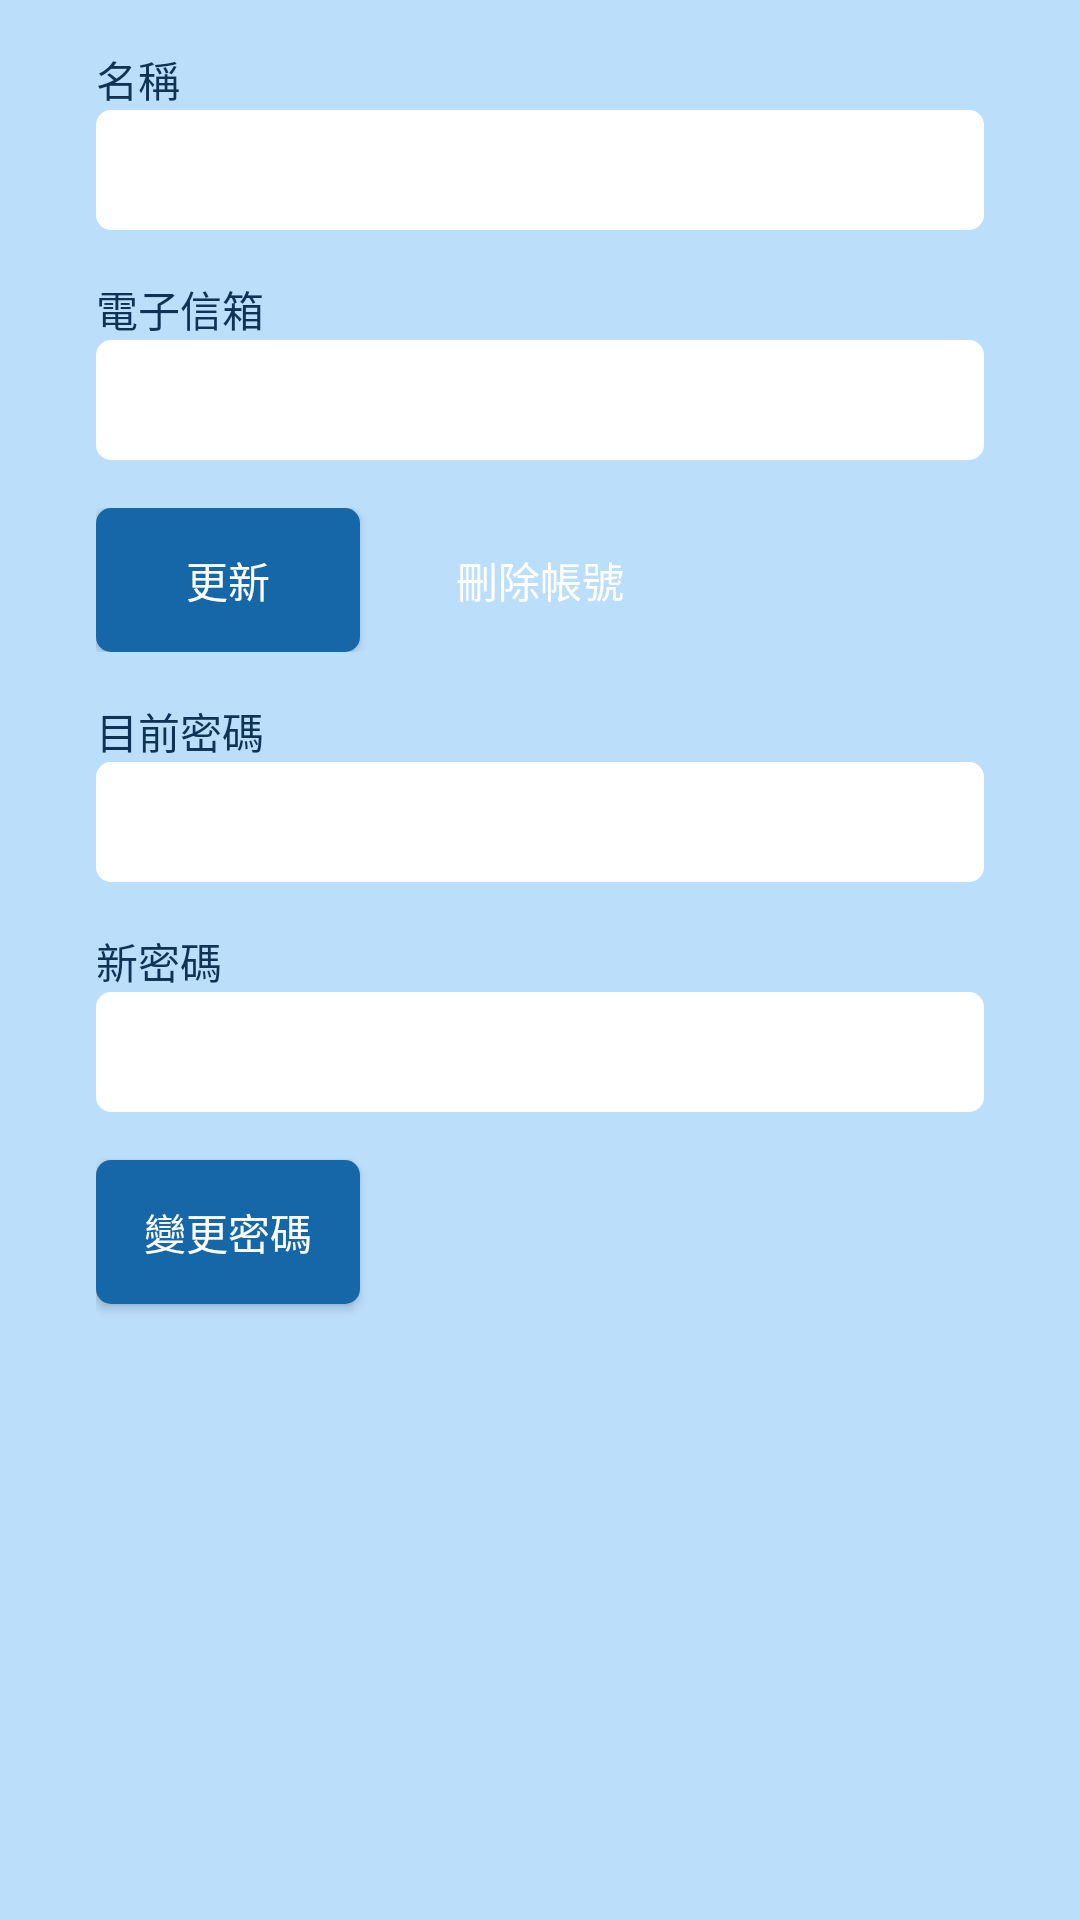

Layout XML and referenced resources for this Android screen:
<!-- AndroidManifest.xml: application theme AppTheme -->
<!-- res/layout/activity_setting.xml -->
<ScrollView xmlns:android="http://schemas.android.com/apk/res/android"
    android:layout_height="match_parent"
    android:layout_width="match_parent"
    xmlns:app="http://schemas.android.com/apk/res-auto"
    android:fillViewport="true"
    android:background="#BBDEFB">

<LinearLayout xmlns:android="http://schemas.android.com/apk/res/android"
    android:layout_width="match_parent"
    android:layout_height="match_parent"
    android:paddingLeft="@dimen/padding_large"
    android:paddingRight="@dimen/padding_large"
    android:orientation="vertical"
   >

    <TextView
        android:id="@+id/txtName"
        android:layout_width="wrap_content"
        android:layout_height="wrap_content"
        android:textAppearance="?android:attr/textAppearanceSmall"
        android:text="名稱"
        android:layout_marginTop="16dp"
        android:textColor="@color/text_blue" />
    <EditText
        android:id="@+id/edtName"
        android:layout_width="match_parent"
        android:layout_height="40dp"
        android:paddingRight="@dimen/padding_smaill"
        android:paddingLeft="@dimen/padding_smaill"
        android:background="@drawable/pressedittext"
        android:textColor="@color/text_blue" />
    <TextView
        android:id="@+id/txtEmail"
        android:layout_width="wrap_content"
        android:layout_height="wrap_content"
        android:textAppearance="?android:attr/textAppearanceSmall"
        android:text="電子信箱"
        android:layout_marginTop="@dimen/margin_medium"
        android:textColor="@color/text_blue" />
    <EditText
        android:id="@+id/edtEmail"
        android:layout_width="match_parent"
        android:layout_height="40dp"
        android:paddingRight="@dimen/padding_smaill"
        android:paddingLeft="@dimen/padding_smaill"
        android:inputType="textEmailAddress"
        android:background="@drawable/pressedittext"
        android:textColor="@color/text_blue" />

    <RelativeLayout
        android:layout_width="wrap_content"
        android:layout_height="wrap_content"
        android:layout_marginTop="@dimen/margin_medium"
        >
        <Button
            android:id="@+id/btn_update"
            android:layout_width="wrap_content"
            android:layout_height="wrap_content"
            android:text="更新"
            android:background="@drawable/bluebtn_shape"
            android:textColor="@color/white"
            android:foregroundGravity="center_vertical"
            android:layout_alignParentLeft="true" />
        <Button
            android:id="@+id/btn_deleteAccount"
            android:layout_toRightOf="@+id/btn_update"
            android:layout_width="wrap_content"
            android:layout_height="wrap_content"
            android:text="刪除帳號"
            android:background="@drawable/delbtn_shape"
            android:textColor="@color/white"
            android:layout_marginLeft="@dimen/margin_medium" />

    </RelativeLayout>

    <TextView
        android:id="@+id/txtOldPassword"
        android:layout_width="wrap_content"
        android:layout_height="wrap_content"
        android:textAppearance="?android:attr/textAppearanceSmall"
        android:text="目前密碼"
        android:layout_marginTop="@dimen/margin_medium"
        android:textColor="@color/text_blue" />
    <EditText
        android:id="@+id/edtOldPass"
        android:layout_width="match_parent"
        android:layout_height="40dp"
        android:paddingRight="@dimen/padding_smaill"
        android:paddingLeft="@dimen/padding_smaill"
        android:inputType="textPassword"
        android:background="@drawable/pressedittext"
        android:textColor="@color/text_blue" />
    <TextView
        android:id="@+id/txtNewPassword"
        android:layout_width="wrap_content"
        android:layout_height="wrap_content"
        android:textAppearance="?android:attr/textAppearanceSmall"
        android:text="新密碼"
        android:layout_marginTop="@dimen/margin_medium"
        android:textColor="@color/text_blue" />
    <EditText
        android:id="@+id/edtNewPass"
        android:layout_width="match_parent"
        android:layout_height="40dp"
        android:paddingRight="@dimen/padding_smaill"
        android:paddingLeft="@dimen/padding_smaill"
        android:inputType="textPassword"
        android:background="@drawable/pressedittext"
        android:textColor="@color/text_blue" />
    <Button
        android:id="@+id/btn_updatePassword"
        android:layout_width="wrap_content"
        android:layout_height="wrap_content"
        android:text="變更密碼"
        android:background="@drawable/bluebtn_shape"
        android:textColor="@color/white"
        android:layout_marginTop="@dimen/margin_medium" />

</LinearLayout>
</ScrollView>
<!-- resources referenced by this layout -->
<resources>
  <color name="text_blue">#0f3355</color>
  <color name="white">#ffffff</color>
  <dimen name="margin_medium">16dp</dimen>
  <dimen name="padding_large">32dp</dimen>
  <dimen name="padding_smaill">8dp</dimen>
  <!-- drawable bluebtn_shape (drawable) -->
  <?xml version="1.0" encoding="utf-8"?>
  <selector xmlns:android="http://schemas.android.com/apk/res/android">
      <item android:state_pressed="true"
          android:drawable="@drawable/pressbtn" />
      <item  android:state_focused="false"
          android:drawable="@drawable/bluebtn" />
  </selector>
  <!-- drawable delbtn_shape (drawable) -->
  <?xml version="1.0" encoding="utf-8"?>
  <selector xmlns:android="http://schemas.android.com/apk/res/android">
      <item android:state_pressed="true"
          android:drawable="@drawable/pressdelbtn" />
      <item  android:state_focused="false"
          android:drawable="@drawable/delbtn" />
  </selector>
  <!-- drawable pressedittext (drawable) -->
  <?xml version="1.0" encoding="utf-8"?>
  <selector
      xmlns:android="http://schemas.android.com/apk/res/android"
      >
      <item
          android:state_pressed="true"
          android:drawable="@drawable/blueedittext"
          /> 
      <item
          android:state_focused="true"
          android:drawable="@drawable/blueedittext"
          /> 
      <item
          android:drawable="@drawable/edittext"
          /> 
  </selector>
  <style name="AppTheme" parent="AppBaseTheme" />
  <!-- drawable pressbtn (drawable) -->
  <?xml version="1.0" encoding="utf-8"?>
  <shape xmlns:android="http://schemas.android.com/apk/res/android" android:shape="rectangle" >
      <corners
          android:radius="5dp"
          />
      <gradient
          android:angle="0"
          android:centerX="50%"
          android:startColor="#124771"
          android:endColor="#124771"
          android:type="linear"
          />
  </shape>
  <!-- drawable bluebtn (drawable) -->
  <?xml version="1.0" encoding="utf-8"?>
  <shape xmlns:android="http://schemas.android.com/apk/res/android" android:shape="rectangle" >
      <corners
          android:radius="5dp"
          />
      <gradient
          android:angle="0"
          android:centerX="50%"
          android:startColor="@color/btn_color"
          android:endColor="@color/btn_color"
          android:type="linear"
          />
  </shape>
  <!-- drawable pressdelbtn (drawable) -->
  <?xml version="1.0" encoding="utf-8"?>
  <shape xmlns:android="http://schemas.android.com/apk/res/android" android:shape="rectangle" >
      <corners
          android:radius="5dp"
          />
      <gradient
          android:angle="0"
          android:centerX="50%"
          android:startColor="#a61919"
          android:endColor="#a61919"
          android:type="linear"
          />
  </shape>
  <!-- drawable blueedittext (drawable) -->
  <?xml version="1.0" encoding="utf-8"?>
  <shape xmlns:android="http://schemas.android.com/apk/res/android">
  
      <solid
          android:color="@color/white" />
  
      <corners
          android:radius="5dp" />
  
      <stroke
          android:width="2dp"
          android:color="@color/btn_color"
          />
  
  </shape>
  <!-- drawable edittext (drawable) -->
  <?xml version="1.0" encoding="utf-8"?>
  <shape xmlns:android="http://schemas.android.com/apk/res/android">
  
      <solid
          android:color="@color/white" />
      <corners
          android:radius="5dp" />
  
  </shape>
  <color name="btn_color">#1567a8</color>
  <color name="primary">#607D8B</color>
  <color name="primary_dark">#455A64</color>
  <color name="accent">#03A9F4</color>
</resources>
